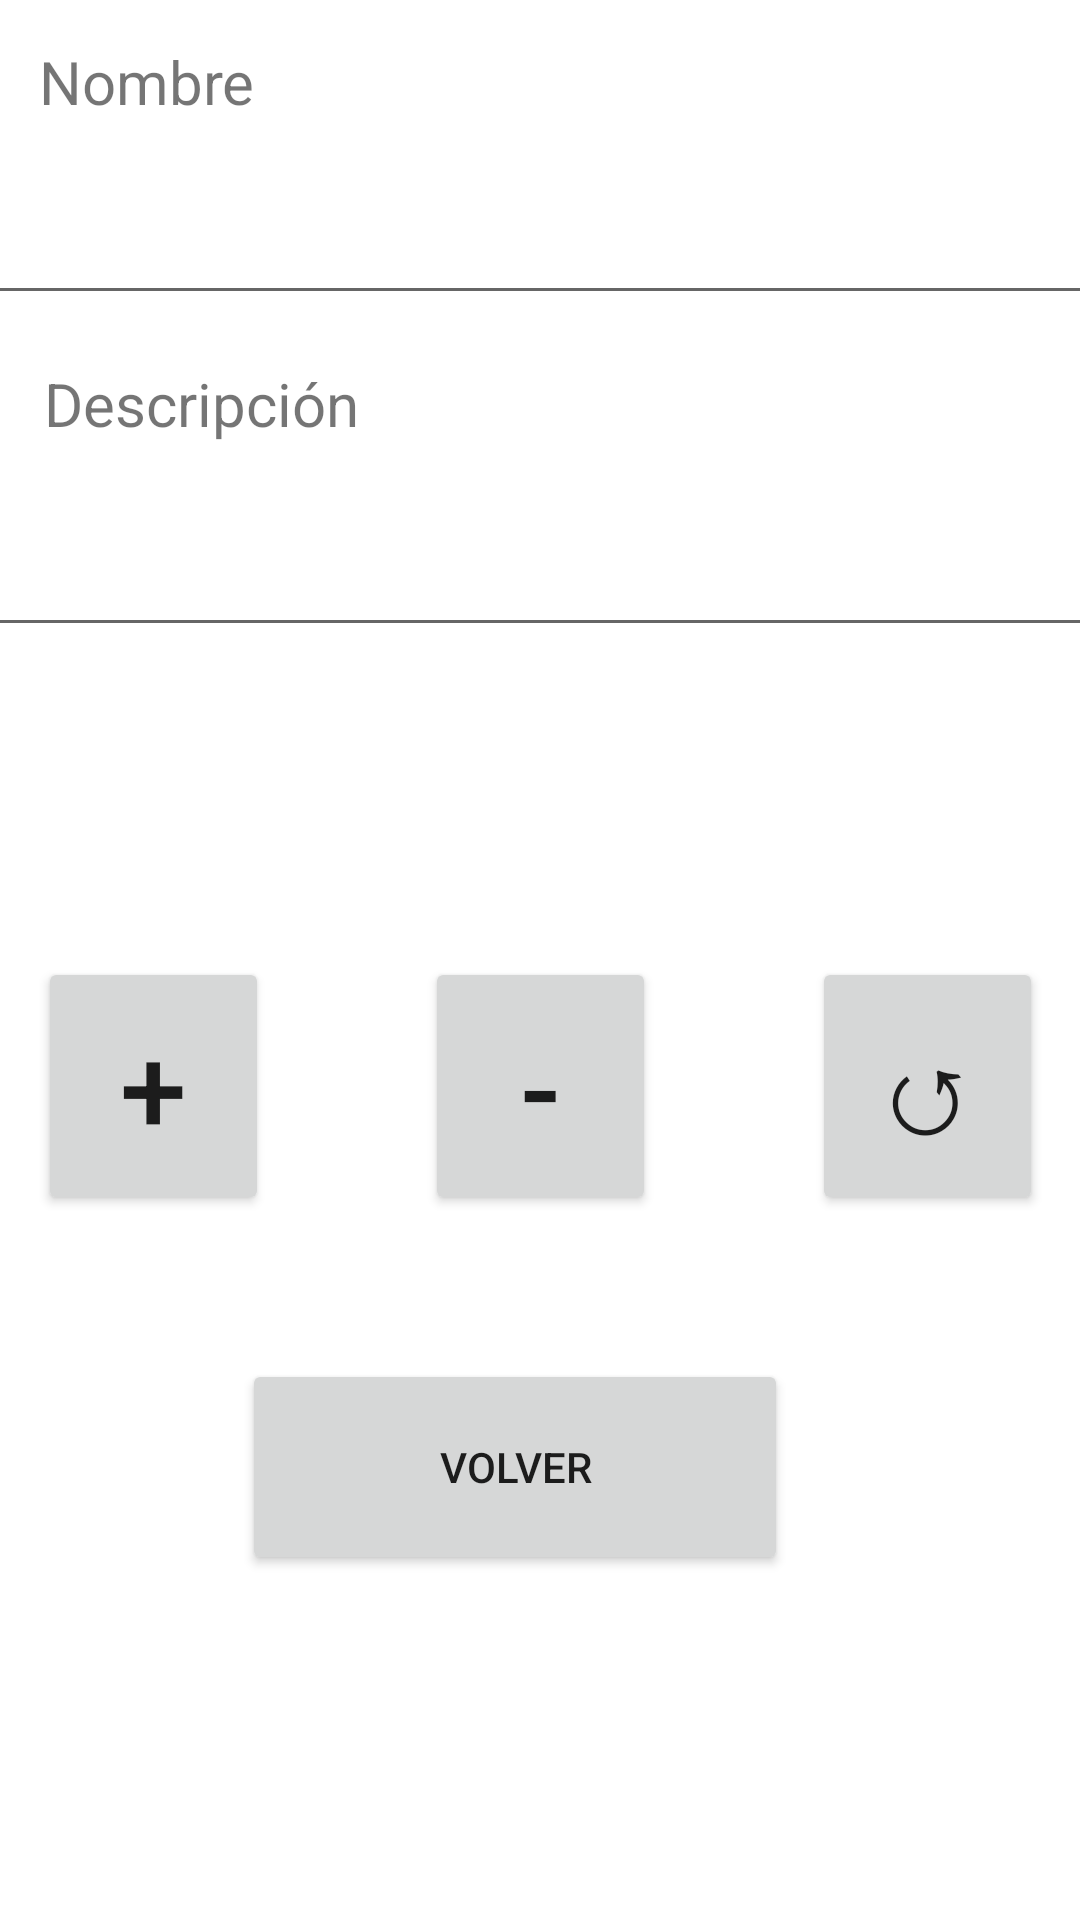

Here is an Android app screen rendered from its layout file. Give the layout XML and the strings, colors and styles it references.
<!-- AndroidManifest.xml: application theme Theme.AdivinarPalabraIndividualV1 -->
<!-- res/layout/activity_formularios.xml -->
<?xml version="1.0" encoding="utf-8"?>
<androidx.constraintlayout.widget.ConstraintLayout xmlns:android="http://schemas.android.com/apk/res/android"
    xmlns:app="http://schemas.android.com/apk/res-auto"
    xmlns:tools="http://schemas.android.com/tools"
    android:layout_width="match_parent"
    android:layout_height="match_parent">

    <Button
        android:id="@+id/button4"
        android:layout_width="77dp"
        android:layout_height="86dp"
        android:layout_marginStart="52dp"
        android:onClick="modificarPalabra"
        android:text="↺"
        android:textSize="40dp"
        app:layout_constraintBottom_toBottomOf="parent"
        app:layout_constraintEnd_toEndOf="parent"
        app:layout_constraintHorizontal_bias="0.0"
        app:layout_constraintStart_toEndOf="@+id/button2"
        app:layout_constraintTop_toTopOf="parent"
        app:layout_constraintVertical_bias="0.576" />

    <Button
        android:id="@+id/volver"
        android:layout_width="182dp"
        android:layout_height="72dp"
        android:layout_marginTop="48dp"
        android:onClick="volver"
        android:text="Volver"
        app:layout_constraintBottom_toBottomOf="parent"
        app:layout_constraintEnd_toEndOf="parent"
        app:layout_constraintHorizontal_bias="0.454"
        app:layout_constraintStart_toStartOf="parent"
        app:layout_constraintTop_toBottomOf="@+id/button2"
        app:layout_constraintVertical_bias="0.0" />

    <Button
        android:id="@+id/button2"
        android:layout_width="77dp"
        android:layout_height="86dp"
        android:onClick="borrarPalabra"
        android:text="-"
        android:textSize="40dp"
        app:layout_constraintBottom_toBottomOf="parent"
        app:layout_constraintEnd_toEndOf="parent"
        app:layout_constraintStart_toStartOf="parent"
        app:layout_constraintTop_toTopOf="parent"
        app:layout_constraintVertical_bias="0.576" />

    <Button
        android:id="@+id/button5"
        android:layout_width="77dp"
        android:layout_height="86dp"
        android:layout_marginEnd="52dp"
        android:text="+"
        android:textSize="40dp"
        app:layout_constraintBottom_toBottomOf="parent"
        app:layout_constraintEnd_toStartOf="@+id/button2"
        app:layout_constraintHorizontal_bias="1.0"
        app:layout_constraintStart_toStartOf="parent"
        app:layout_constraintTop_toTopOf="parent"
        app:layout_constraintVertical_bias="0.576" />

    <TextView
        android:id="@+id/textView"
        android:layout_width="126dp"
        android:layout_height="46dp"
        android:text="Nombre"
        android:textSize="20dp"
        app:layout_constraintBottom_toBottomOf="parent"
        app:layout_constraintEnd_toEndOf="parent"
        app:layout_constraintHorizontal_bias="0.056"
        app:layout_constraintStart_toStartOf="parent"
        app:layout_constraintTop_toTopOf="parent"
        app:layout_constraintVertical_bias="0.023" />

    <TextView
        android:id="@+id/textView3"
        android:layout_width="176dp"
        android:layout_height="47dp"
        android:text="Descripción"
        android:textSize="20dp"
        app:layout_constraintBottom_toBottomOf="parent"
        app:layout_constraintEnd_toEndOf="parent"
        app:layout_constraintHorizontal_bias="0.08"
        app:layout_constraintStart_toStartOf="parent"
        app:layout_constraintTop_toTopOf="parent"
        app:layout_constraintVertical_bias="0.204" />

    <EditText
        android:id="@+id/textoNombre"
        android:layout_width="372dp"
        android:layout_height="43dp"
        android:ems="10"
        android:inputType="textPersonName"
        app:layout_constraintBottom_toBottomOf="parent"
        app:layout_constraintEnd_toEndOf="parent"
        app:layout_constraintHorizontal_bias="0.41"
        app:layout_constraintStart_toStartOf="parent"
        app:layout_constraintTop_toTopOf="parent"
        app:layout_constraintVertical_bias="0.104" />

    <EditText
        android:id="@+id/textoDescripcion"
        android:layout_width="372dp"
        android:layout_height="43dp"
        android:ems="10"
        android:inputType="textPersonName"
        app:layout_constraintBottom_toBottomOf="parent"
        app:layout_constraintEnd_toEndOf="parent"
        app:layout_constraintHorizontal_bias="0.487"
        app:layout_constraintStart_toStartOf="parent"
        app:layout_constraintTop_toTopOf="parent"
        app:layout_constraintVertical_bias="0.289" />

</androidx.constraintlayout.widget.ConstraintLayout>
<!-- resources referenced by this layout -->
<resources>
  <style name="Theme.AdivinarPalabraIndividualV1" parent="Theme.MaterialComponents.DayNight.DarkActionBar">
          
          <item name="colorPrimary">@color/purple_500</item>
          <item name="colorPrimaryVariant">@color/purple_700</item>
          <item name="colorOnPrimary">@color/white</item>
          
          <item name="colorSecondary">@color/teal_200</item>
          <item name="colorSecondaryVariant">@color/teal_700</item>
          <item name="colorOnSecondary">@color/black</item>
          
          <item name="android:statusBarColor">?attr/colorPrimaryVariant</item>
          
      </style>
  <!-- not gathered from this repository: default colours our renderer supplied (Android Studio template values) -->
  <color name="purple_500">#FF6200EE</color>
  <color name="purple_700">#FF3700B3</color>
  <color name="teal_200">#FF03DAC5</color>
  <color name="teal_700">#FF018786</color>
  <color name="black">#FF000000</color>
  <color name="white">#FFFFFFFF</color>
</resources>
